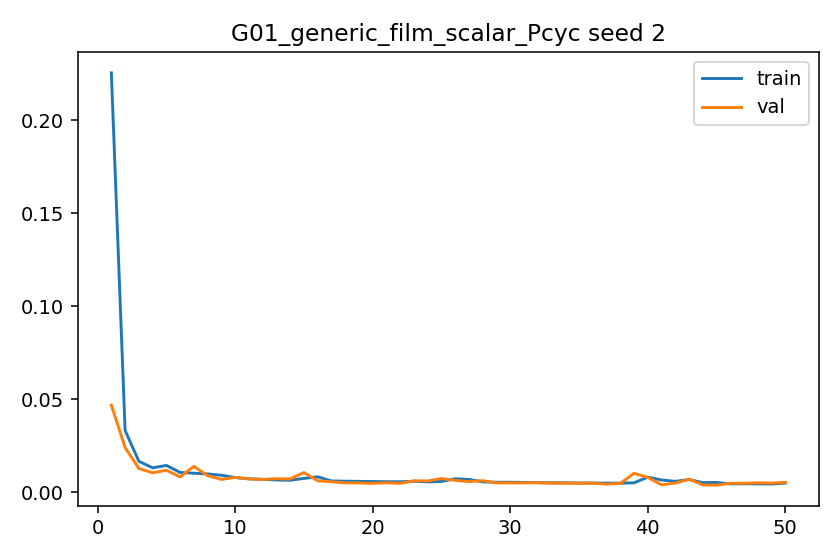

Data behind this chart, as committed beside it:
epoch, train_l1, val_l1, grad_norm_mean, grad_norm_max
1, 0.2255, 0.04674, 1.065, 3.327
2, 0.03312, 0.02395, 1.118, 2.784
3, 0.01652, 0.01263, 1.471, 2.464
4, 0.013, 0.01034, 1.532, 2.625
5, 0.0143, 0.01168, 2.257, 2.919
6, 0.01051, 0.008125, 1.888, 2.638
7, 0.01011, 0.01382, 1.972, 2.637
8, 0.009739, 0.008785, 2.179, 2.694
9, 0.009014, 0.006777, 1.936, 2.644
10, 0.00779, 0.007887, 1.823, 2.618
11, 0.007091, 0.00707, 1.797, 2.321
12, 0.006843, 0.006752, 1.841, 2.293
13, 0.006482, 0.007174, 1.876, 2.281
14, 0.006314, 0.007034, 1.883, 2.311
15, 0.007326, 0.01046, 1.958, 2.69
16, 0.008183, 0.006035, 2.114, 2.606
17, 0.005945, 0.005519, 1.915, 2.3
18, 0.005809, 0.004903, 1.916, 2.285
19, 0.005724, 0.004878, 1.925, 2.309
20, 0.005627, 0.004657, 1.941, 2.298
21, 0.005553, 0.00497, 1.932, 2.27
22, 0.005484, 0.004681, 1.957, 2.281
23, 0.005793, 0.006015, 1.903, 2.484
24, 0.005443, 0.005941, 1.922, 2.254
25, 0.005686, 0.007271, 1.87, 2.501
26, 0.007134, 0.006239, 2.109, 2.5
27, 0.006758, 0.005605, 2.001, 2.514
28, 0.005474, 0.006104, 1.635, 2.376
29, 0.005255, 0.004934, 1.787, 2.281
30, 0.005236, 0.004885, 1.823, 2.308
31, 0.005154, 0.004902, 1.851, 2.264
32, 0.005028, 0.00499, 1.861, 2.238
33, 0.004961, 0.004748, 1.877, 2.224
34, 0.00494, 0.004728, 1.87, 2.255
35, 0.004851, 0.004637, 1.862, 2.21
36, 0.004846, 0.004783, 1.849, 2.24
37, 0.004778, 0.004249, 1.871, 2.213
38, 0.004753, 0.004586, 1.811, 2.264
39, 0.004951, 0.01006, 1.739, 2.449
40, 0.00799, 0.007869, 2.075, 2.553
41, 0.006475, 0.003875, 1.941, 2.458
42, 0.005725, 0.004787, 1.838, 2.408
43, 0.00669, 0.006913, 1.977, 2.393
44, 0.005055, 0.003821, 1.807, 2.447
45, 0.005126, 0.003679, 1.812, 2.369
46, 0.004381, 0.004688, 1.819, 2.307
47, 0.004423, 0.004662, 1.736, 2.148
48, 0.004383, 0.004968, 1.771, 2.156
49, 0.004313, 0.004778, 1.753, 2.143
50, 0.004806, 0.005194, 1.835, 2.361
